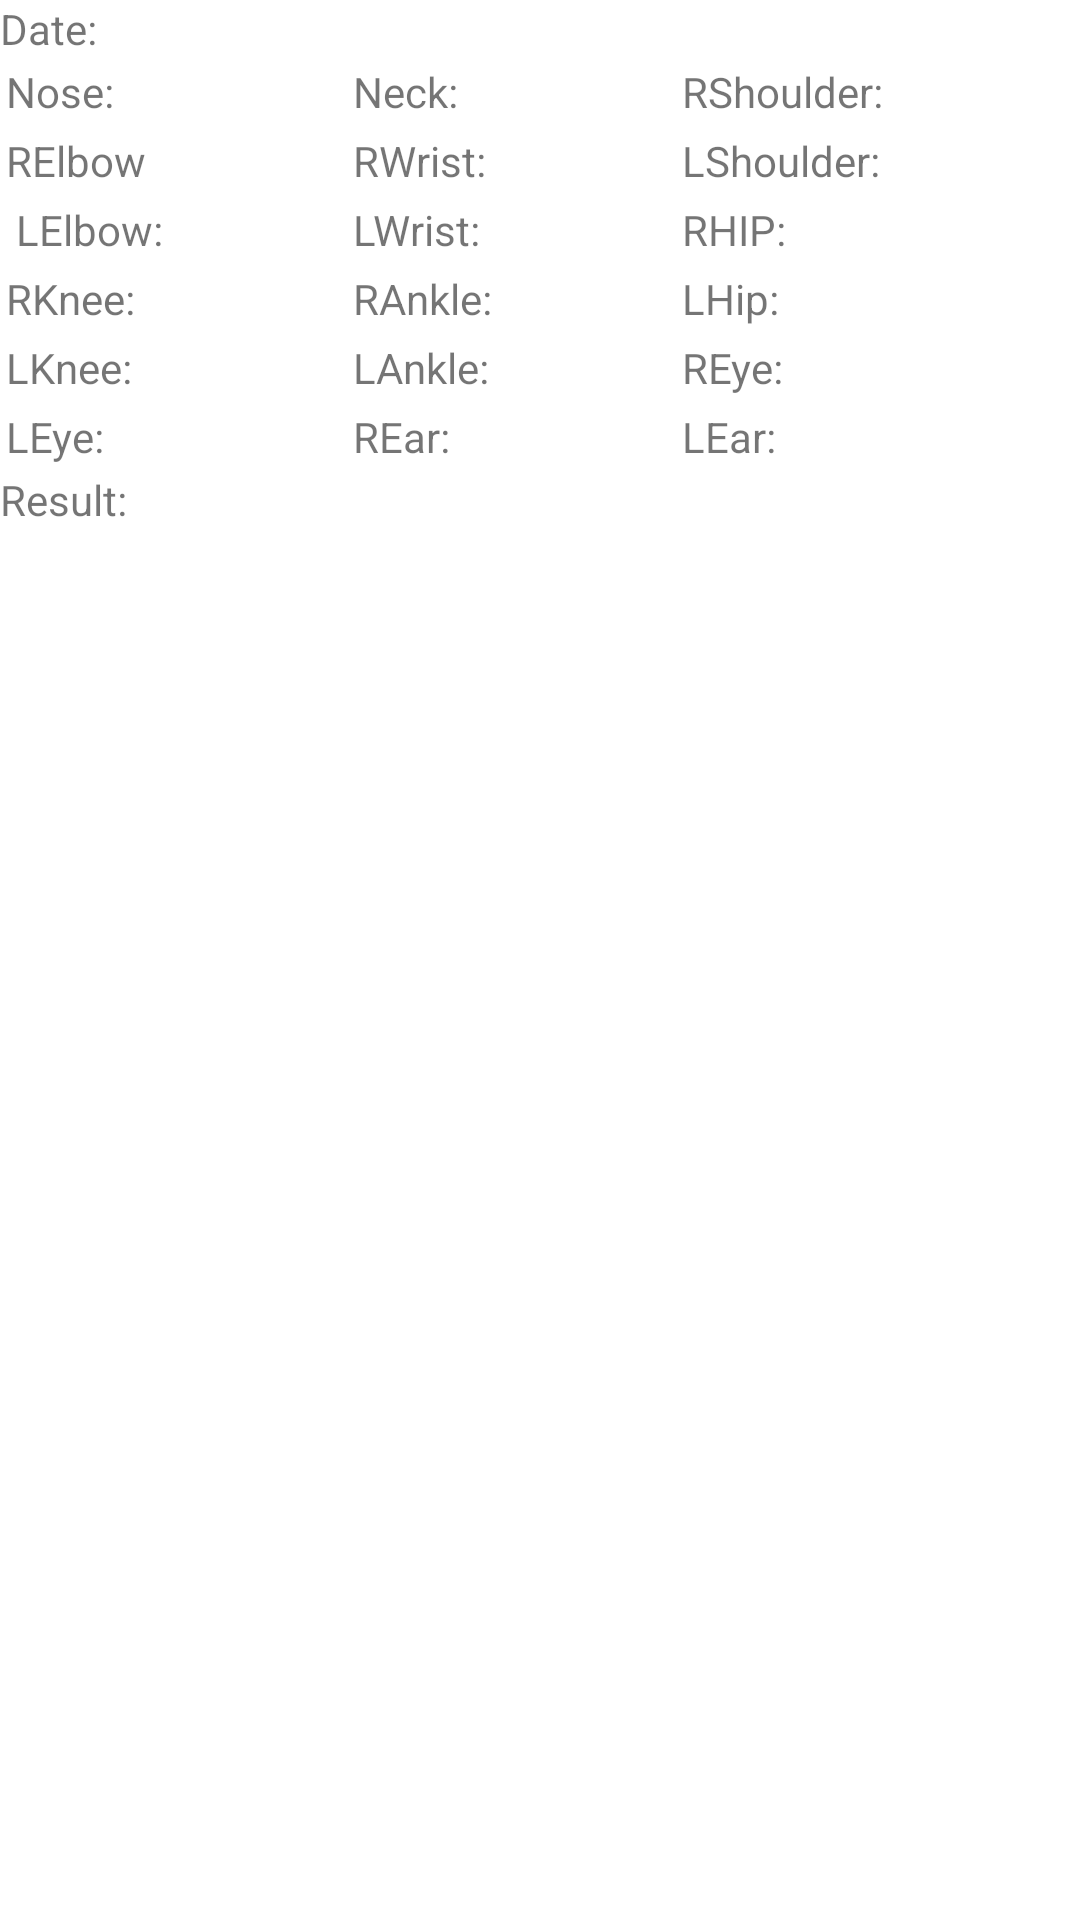

Reconstruct the res/layout file that produces this screen, plus the resources it refers to.
<!-- AndroidManifest.xml: application theme Theme.ExcerciseEstimation -->
<!-- res/layout/listadapter_view.xml -->
<?xml version="1.0" encoding="utf-8"?>
<LinearLayout xmlns:android="http://schemas.android.com/apk/res/android"
    xmlns:app="http://schemas.android.com/apk/res-auto"
    xmlns:tools="http://schemas.android.com/tools"
    android:layout_width="match_parent"
    android:layout_height="match_parent"
    android:orientation="vertical"
    android:weightSum="100">

    <TextView
        android:id="@+id/resultdatetxt"
        android:layout_width="match_parent"
        android:layout_height="wrap_content"
        android:text="Date:" />

    <TableLayout
        android:id="@+id/TableLayout"
        android:layout_width="match_parent"
        android:layout_height="wrap_content"
        app:layout_constraintBottom_toTopOf="@+id/Frame"
        >

        <TableRow android:layout_width="fill_parent"
            android:layout_height="fill_parent"
            android:layout_weight="1"
            android:padding="2dp">
            <TextView
                android:id="@+id/txtEResult1"
                android:layout_width="wrap_content"
                android:layout_height="wrap_content"
                android:layout_weight="1"
                android:text="Nose:" />

            <TextView
                android:id="@+id/txtEResult2"
                android:layout_width="wrap_content"
                android:layout_height="wrap_content"
                android:layout_weight="1"
                android:text="Neck:" />

            <TextView
                android:id="@+id/txtEResult3"
                android:layout_width="wrap_content"
                android:layout_height="wrap_content"
                android:layout_weight="1"
                android:text="RShoulder:" />
        </TableRow>


        <TableRow
            android:layout_width="fill_parent"
            android:layout_height="fill_parent"
            android:layout_weight="1"
            android:padding="2dp">

            <TextView
                android:id="@+id/txtEResult4"
                android:layout_width="wrap_content"
                android:layout_height="wrap_content"
                android:layout_weight="1"
                android:gravity="left"
                android:text="RElbow"
                app:autoSizeTextType="uniform" />

            <TextView
                android:id="@+id/txtEResult5"
                android:layout_width="wrap_content"
                android:layout_height="wrap_content"
                android:layout_weight="1"
                android:gravity="left"
                android:text="RWrist:"
                app:autoSizeTextType="uniform" />

            <TextView
                android:id="@+id/txtEResult6"
                android:layout_width="wrap_content"
                android:layout_height="wrap_content"
                android:layout_weight="1"
                android:text="LShoulder:" />
        </TableRow>

        <TableRow
            android:layout_width="fill_parent"
            android:layout_height="fill_parent"
            android:layout_weight="1"
            android:padding="2dp">
            <TextView
                android:id="@+id/txtEResult7"
                android:layout_width="wrap_content"
                android:layout_height="wrap_content"
                android:layout_weight="1"
                android:text=" LElbow:" />

            <TextView
                android:id="@+id/txtEResult8"
                android:layout_width="wrap_content"
                android:layout_height="wrap_content"
                android:layout_weight="1"
                android:text="LWrist:" />

            <TextView
                android:id="@+id/txtEResult9"
                android:layout_width="wrap_content"
                android:layout_height="wrap_content"
                android:layout_weight="1"
                android:text="RHIP:" />
        </TableRow>
        <TableRow
            android:layout_width="fill_parent"
            android:layout_height="fill_parent"
            android:layout_weight="1"
            android:padding="2dp">

            <TextView
                android:id="@+id/txtEResult10"
                android:layout_width="wrap_content"
                android:layout_height="wrap_content"
                android:layout_weight="1"
                android:text="RKnee:" />

            <TextView
                android:id="@+id/txtEResult11"
                android:layout_width="wrap_content"
                android:layout_height="wrap_content"
                android:layout_weight="1"
                android:text="RAnkle:" />

            <TextView
                android:id="@+id/txtEResult12"
                android:layout_width="wrap_content"
                android:layout_height="wrap_content"
                android:layout_weight="1"
                android:text="LHip:" />
        </TableRow>
        <TableRow
            android:layout_width="fill_parent"
            android:layout_height="fill_parent"
            android:layout_weight="1"
            android:padding="2dp">
            <TextView
                android:id="@+id/txtEResult13"
                android:layout_width="wrap_content"
                android:layout_height="wrap_content"
                android:layout_weight="1"
                android:text="LKnee:" />

            <TextView
                android:id="@+id/txtEResult14"
                android:layout_width="wrap_content"
                android:layout_height="wrap_content"
                android:layout_weight="1"
                android:text="LAnkle:" />

            <TextView
                android:id="@+id/txtEResult15"
                android:layout_width="wrap_content"
                android:layout_height="wrap_content"
                android:layout_weight="1"
                android:text="REye:" />

        </TableRow>
        <TableRow
            android:layout_width="fill_parent"
            android:layout_height="fill_parent"
            android:layout_weight="1"
            android:padding="2dp">
            <TextView
                android:id="@+id/txtEResult16"
                android:layout_width="wrap_content"
                android:layout_height="wrap_content"
                android:layout_weight="1"
                android:text="LEye:" />

            <TextView
                android:id="@+id/txtEResult17"
                android:layout_width="wrap_content"
                android:layout_height="wrap_content"
                android:layout_weight="1"
                android:text="REar:" />
            <TextView
                android:id="@+id/txtEResult18"
                android:layout_width="wrap_content"
                android:layout_height="wrap_content"
                android:layout_weight="1"
                android:text="LEar:" />
        </TableRow>


    </TableLayout>

    <TextView
        android:id="@+id/Resulttxt"
        android:layout_width="match_parent"
        android:layout_height="wrap_content"
        android:text="Result:" />

</LinearLayout>
<!-- resources referenced by this layout -->
<resources>
  <style name="Theme.ExcerciseEstimation" parent="Theme.MaterialComponents.DayNight.NoActionBar">
          
          <item name="colorPrimary">@color/purple_500</item>
          <item name="colorPrimaryVariant">@color/purple_700</item>
          <item name="colorOnPrimary">@color/white</item>
          
          <item name="colorSecondary">@color/teal_200</item>
          <item name="colorSecondaryVariant">@color/teal_700</item>
          <item name="colorOnSecondary">@color/black</item>
          
          <item name="android:statusBarColor" tools:targetApi="l">?attr/colorPrimaryVariant</item>
          
      </style>
  <!-- not gathered from this repository: default colours our renderer supplied (Android Studio template values) -->
  <color name="purple_500">#FF6200EE</color>
  <color name="purple_700">#FF3700B3</color>
  <color name="teal_200">#FF03DAC5</color>
  <color name="teal_700">#FF018786</color>
  <color name="black">#FF000000</color>
  <color name="white">#FFFFFFFF</color>
</resources>
